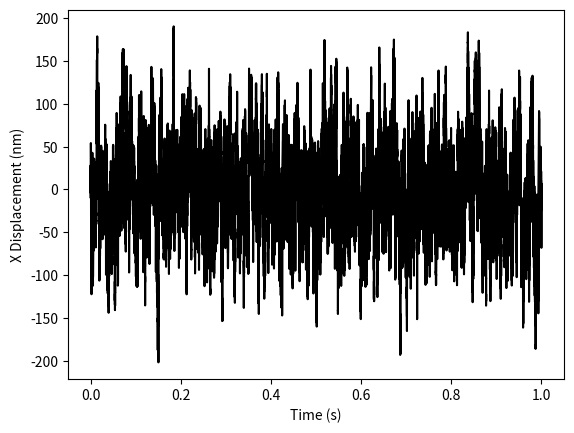

Source code (Python):
#-------------------------------------------------------------------------------
# This code is based on the method described in
# 	"Simulation of a Brownian particle in an optical trap" 
# 	by Giorgio Volpe and Giovanni Volpe
#	
#	American Journal of Physics 81, 224 (2013); doi: 10.1119/1.4772632
#
#-------------------------------------------------------------------------------
#
# Code written by Ilya M. Beskin
# Updated: Jun 2, 2024
#
#-------------------------------------------------------------------------------

import matplotlib.pyplot as plt
import numpy as np
import random

# WhiteNoise returns a single random number with a Gaussian distribution.
# 	delT -> time step given in seconds (s)
def WhiteNoise(delT):
	return random.gauss(0,1)/(np.sqrt(delT))
	# Above line insures that the variance will be 1/(delta T)

# generateATraj returns a 1D numpy array of positions representing a spherical Brownian
# 		particle in a harmonic potential.
#	totTime -> total time of trajectory in seconds.
#	delT 	-> time interval between points on trajectory.
#	gamma	-> Stokes drag on particle.
#	m 		-> Mass of particle.
#	spK		-> Spring coefficient of particle.
#	showPlots -> Boolean variable. If set to true, MatPlotLib plots of generated trajectory will appear.
def generateATraj(totTime,delT, gamma, m, spK, showPlots):
	totSteps = int(np.ceil(totTime/delT))

	randNums = np.zeros(totSteps) # randNums will record the sequence of generated white noise
	brownPos = np.zeros(totSteps) # brownPos will record the position of your particle

									# Particle always starts for the first two time steps at 0.
	randNums[1] = WhiteNoise(delT)	# This line generates the first push on the second time step.

	kB = 1.38e-23	#Boltzmann constant (m^2 kg / s^2 K)
	T = 300			#Temp in Kelvin

	tauInv = gamma/m 					# tauInv is 1/tau where tau is the characteristic time constant
	#print(tau)							#		t>>tau -> diffusive motion
										#		t<<tau -> ballistic motion
	denom = 1+tauInv*delT+spK/m*(delT**2)	# This simplifies the calculation in the loop.

	for i in range(2,totSteps):
		brownPos[i] = ((2+tauInv*delT)/(denom))*brownPos[i-1]
		brownPos[i] -= (1/(denom))*brownPos[i-2]
		brownPos[i] +=(np.sqrt(2*kB*T*gamma)/(m*(denom)))*(delT**(2))*randNums[i-1]	# Update position

		randNums[i] = WhiteNoise(delT)		#Generate a new random push.

	if showPlots is True:
		fig, (ax1, ax2) = plt.subplots(2)
		ax1.plot(range(totSteps), randNums)
		ax2.plot(range(totSteps), brownPos)
		plt.show()

	return brownPos


# findMSD generates multiple trajectories and graphs/outputs the mean squared displacement at each timestep.
#	numRuns	-> Integer giving number of trajectories to generate.
#	runTime	-> Time of each trajectory in [s]
#	delT 	-> Time step between points on trajectory
#	gamma	-> Stokes drag on spherical particle.
#	m 		-> Mass of spherical particle.
#	spK		-> Spring coefficient.
def findMSD(numRuns, runTime, delT, gamma, m, spK):
	totSteps = int(runTime/delT)
	allTheTraj = np.zeros((numRuns,totSteps))

	for i in range(numRuns):
		allTheTraj[i] = generateATraj(runTime, delT, gamma, m, spK, showPlots=False)
		#print("Your particle has a standard deviation of" + str(np.std(allTheTraj[i])) + " m")
		plt.plot(range(totSteps),allTheTraj[i])
	plt.show()

	msd = np.zeros(totSteps)

	for j in range(totSteps):
		msd[j] = np.mean(allTheTraj[:,j]**2)
	plt.plot(range(totSteps),msd)
	plt.show()

	return msd

	#print(allTheTraj)

runTime = 1					# Seconds
delT = 1e-5					# Inverse of sampling rate [s]
eta = 0.001 				# viscocity (H2O) [Ns/m^2]
r = 100e-9					# radius [m]
gamma = 6*np.pi*eta*r 		# Stokes drag
m = 4/3*np.pi*(r**3)*1000	# mass in Kg (polystyrene microparticle)
print("Mass is "+ str(m))
spK = 15e-7					# Spring coefficient of trap in N/m
print("Your gamma is " + str(gamma))

#findMSD(100, runTime, delT, gamma, m, spK)
traj = generateATraj(runTime, delT, gamma, m, spK, showPlots=False)
plt.plot(np.arange(0,runTime,delT), traj*1e9, color='black')
plt.xlabel("Time (s)")
plt.ylabel("X Displacement (nm)")
plt.show()

#np.savetxt('brownSimData.csv',traj,delimiter=',')